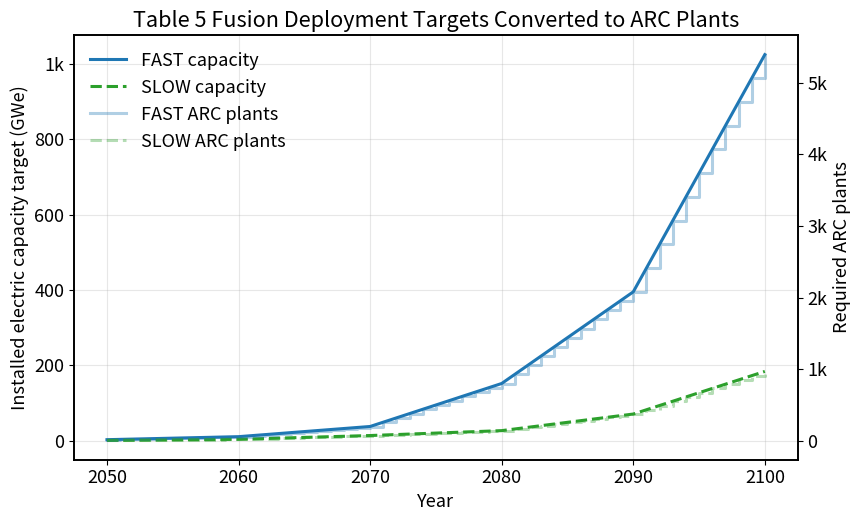
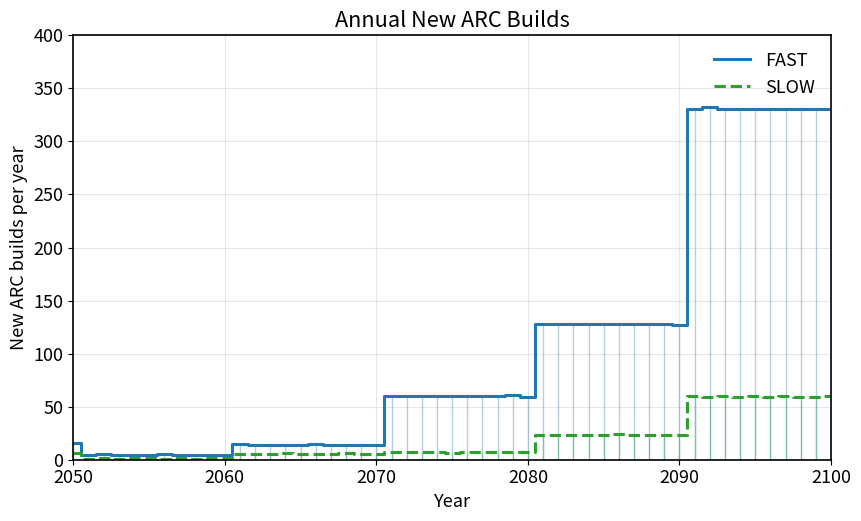
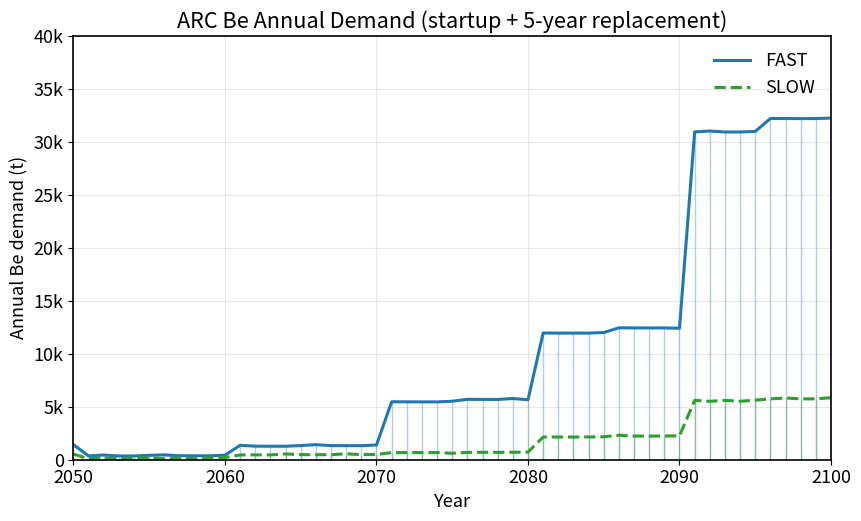
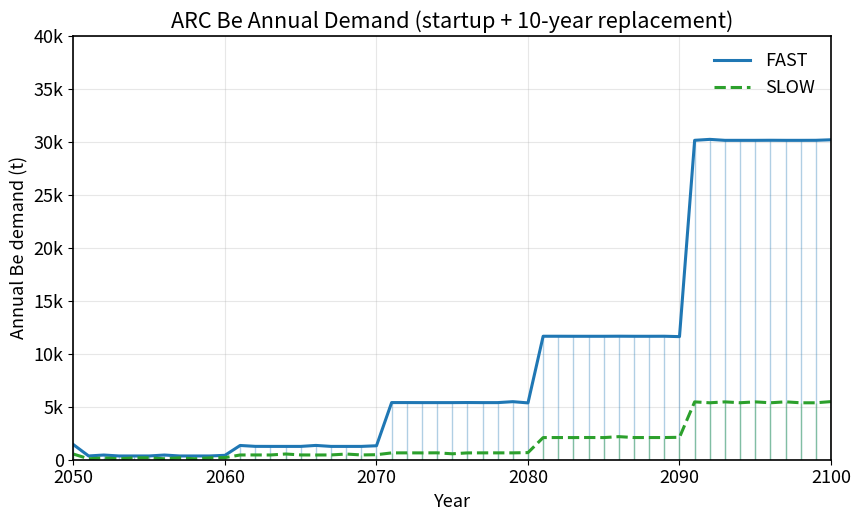
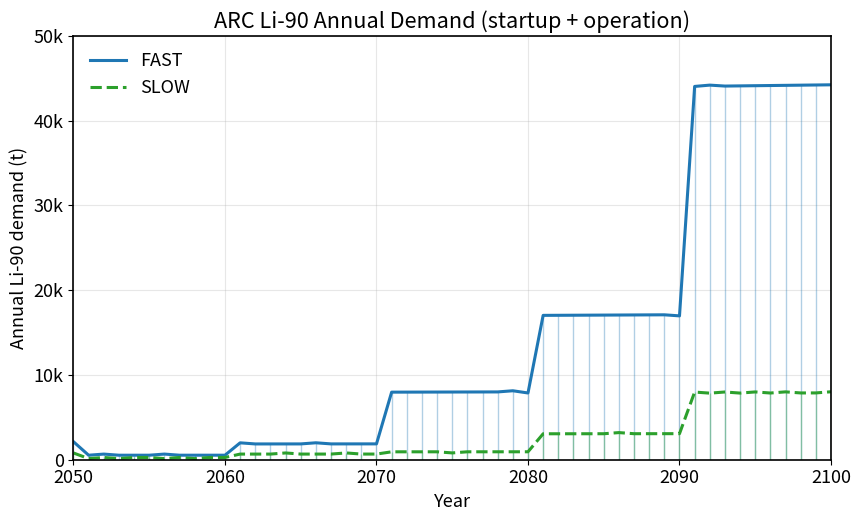
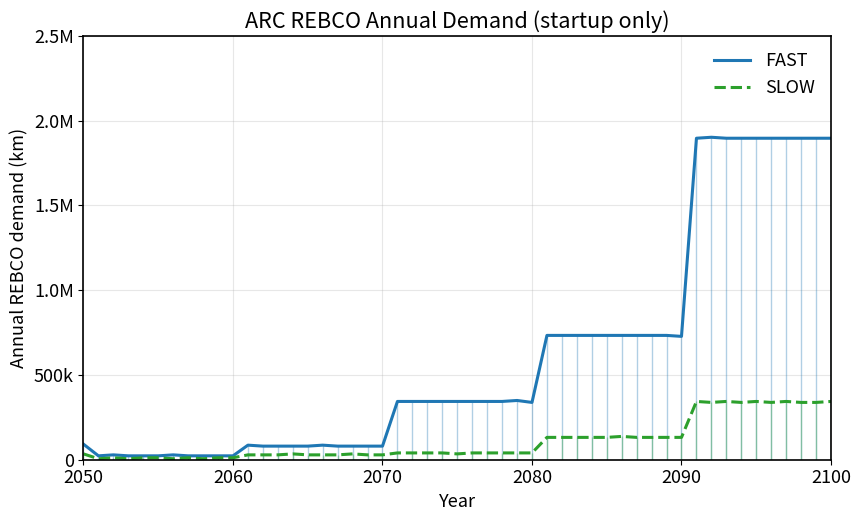

Python code for these plots, in order:
#!/usr/bin/env python3
# ============================================================
# demand_response_Fusion_Reactors_v1.py
#
# ARC material annual demand from Table 5 fusion deployment scenarios
#
# Purpose:
#   Estimate annual ARC material demand required to satisfy the
#   FAST and SLOW fusion installed-capacity scenarios in Table 5.
#
# Main assumptions:
#   - Table 5 installed capacity is interpreted as electric capacity [GWe].
#   - ARC net electric power is 190 MWe per plant.
#   - The required number of ARC plants is rounded up using ceil().
#   - Startup material demand occurs in the year when new ARC plants are added.
#   - Annual Li-6 burnup is converted to Li-90 equivalent by dividing by 0.90.
#   - Be replacement demand occurs every fixed interval after plant startup.
#   - REBCO demand is treated as startup-only.
#
# Notes:
#   - The initial 2050 installed capacity is treated as plants newly built in 2050.
#   - Operation demand is counted for the full year for plants present in that year.
#   - Small year-to-year wiggles in REBCO annual demand are caused by integer
#     plant rounding using ceil() on a linearly interpolated installed-capacity target.
#
# Outputs:
#   - Console summary
#   - Installed-capacity and ARC plant-count plot
#   - Annual new ARC builds plot
#   - Annual Be demand plots for 5-year and 10-year replacement intervals
#   - Annual Li-90 and REBCO demand plots
#   - Optional CSV summary
# ============================================================

import math
import numpy as np
import pandas as pd
import matplotlib.pyplot as plt
from matplotlib.ticker import FuncFormatter


# ============================================================
# USER SETTINGS
# ============================================================

START_YEAR = 2050
END_YEAR = 2100

# Be replacement cases to compare.
BE_REPLACEMENT_INTERVALS_YR = [5, 10]

# Be plotting mode:
#   "separate_same_ylim" : one Be figure for 5-year replacement and one for 10-year replacement,
#                          with the same y-axis range for direct visual comparison.
#   "combined"           : one Be figure containing all four cases:
#                          FAST-5yr, SLOW-5yr, FAST-10yr, SLOW-10yr.
BE_PLOT_MODE = "separate_same_ylim"

SAVE_CSV = False
OUT_CSV = "demand_response_Fusion_Reactors_v1_summary.csv"

# If True, annual demand is also shown as thin vertical yearly spikes.
# For a cleaner paper-style figure, False is often preferable.
USE_VERTICAL_SPIKES = True

# Axis padding fraction for automatic y-axis limits.
Y_AXIS_PAD_FRACTION = 0.08


# ============================================================
# ARC PARAMETERS
# ============================================================

ARC_NET_ELECTRIC_MWE = 190.0
ARC_NET_ELECTRIC_GWE = ARC_NET_ELECTRIC_MWE / 1000.0

ARC_BE_STARTUP_T_PER_PLANT = 88.7
ARC_LI90_STARTUP_T_PER_PLANT = 132.6
ARC_REBCO_KM_PER_PLANT = 5730.0

ARC_BE_REPLACEMENT_T_PER_PLANT = 3.82

ARC_LI6_BURN_KG_PER_YR_PER_PLANT = 57.8
ARC_LI90_ENRICHMENT = 0.90

ARC_LI90_OPERATION_T_PER_YR_PER_PLANT = (
    ARC_LI6_BURN_KG_PER_YR_PER_PLANT
    / ARC_LI90_ENRICHMENT
    / 1000.0
)


# ============================================================
# Table 5 deployment targets
# ============================================================

# Installed capacity is interpreted as electric capacity [GWe].
TABLE5_FAST_GWE = {
    2050: 3.0,
    2060: 11.0,
    2070: 38.0,
    2080: 152.0,
    2090: 395.0,
    2100: 1024.0,
}

TABLE5_SLOW_GWE = {
    2050: 1.0,
    2060: 4.0,
    2070: 14.0,
    2080: 27.0,
    2090: 71.0,
    2100: 184.0,
}


# ============================================================
# Plot style
# ============================================================

plt.rcParams.update({
    "font.size": 13,
    "axes.linewidth": 1.2,
    "lines.linewidth": 2.2,
    "legend.frameon": False,
})

COLOR_FAST = "tab:blue"
COLOR_SLOW = "tab:green"


# ============================================================
# Utility functions
# ============================================================

def human_format(x, pos):
    """
    Format large axis numbers in a compact way.
    """
    if abs(x) >= 1e6:
        return f"{x / 1e6:.1f}M"
    if abs(x) >= 1e3:
        return f"{x / 1e3:.0f}k"
    return f"{x:.0f}"


def nice_upper_limit(values, pad_fraction=0.08):
    """
    Return a visually clean upper y-axis limit.
    """
    finite = np.asarray(values, dtype=float)
    finite = finite[np.isfinite(finite)]

    if finite.size == 0:
        return 1.0

    vmax = float(np.max(finite))

    if vmax <= 0.0:
        return 1.0

    padded = vmax * (1.0 + pad_fraction)

    exponent = math.floor(math.log10(padded))
    base = 10 ** exponent
    fraction = padded / base

    if fraction <= 1.0:
        nice_fraction = 1.0
    elif fraction <= 1.2:
        nice_fraction = 1.2
    elif fraction <= 1.5:
        nice_fraction = 1.5
    elif fraction <= 2.0:
        nice_fraction = 2.0
    elif fraction <= 2.5:
        nice_fraction = 2.5
    elif fraction <= 3.0:
        nice_fraction = 3.0
    elif fraction <= 4.0:
        nice_fraction = 4.0
    elif fraction <= 5.0:
        nice_fraction = 5.0
    elif fraction <= 7.5:
        nice_fraction = 7.5
    else:
        nice_fraction = 10.0

    return nice_fraction * base


def set_common_axis_style(ax, ylabel, title, ylim_max=None):
    """
    Apply common formatting to annual-demand plots.
    """
    ax.set_xlim(START_YEAR, END_YEAR)
    ax.set_xlabel("Year")
    ax.set_ylabel(ylabel)
    ax.set_title(title)
    ax.grid(True, alpha=0.3)
    ax.legend()
    ax.yaxis.set_major_formatter(FuncFormatter(human_format))

    if ylim_max is not None:
        ax.set_ylim(0.0, ylim_max)


def interpolate_capacity_targets(target_dict, start_year, end_year):
    """
    Linearly interpolate Table 5 installed-capacity targets
    to obtain an annual installed-capacity trajectory.

    The original Table 5 values are given every 10 years.
    This function creates annual values between the tabulated points.
    """
    years_known = np.array(sorted(target_dict.keys()), dtype=float)
    values_known = np.array([target_dict[int(y)] for y in years_known], dtype=float)

    years = np.arange(start_year, end_year + 1, dtype=int)
    values = np.interp(years, years_known, values_known)

    return pd.DataFrame({
        "year": years,
        "target_capacity_gwe": values,
    })


def required_plants_from_capacity(capacity_gwe):
    """
    Convert installed electric capacity target [GWe]
    to the required number of ARC plants.
    """
    return int(math.ceil(capacity_gwe / ARC_NET_ELECTRIC_GWE))


# ============================================================
# Calculation functions
# ============================================================

def add_be_replacement_demand(df, replacement_interval_yr):
    """
    Add Be replacement demand for a selected replacement interval.

    Each yearly cohort of new builds receives replacement material every
    replacement_interval_yr years after startup.
    """
    out = df.copy()
    replacement_demand = []

    for year in out["year"]:
        demand_this_year = 0.0

        for _, cohort in out.iterrows():
            build_year = int(cohort["year"])
            n_built = int(cohort["arc_new_builds"])

            if n_built <= 0:
                continue

            years_since_build = int(year - build_year)

            if years_since_build <= 0:
                continue

            if years_since_build % replacement_interval_yr == 0:
                demand_this_year += n_built * ARC_BE_REPLACEMENT_T_PER_PLANT

        replacement_demand.append(demand_this_year)

    out["be_replacement_interval_yr"] = replacement_interval_yr
    out["be_replacement_demand_t"] = replacement_demand
    out["be_total_annual_demand_t"] = (
        out["be_startup_demand_t"] + out["be_replacement_demand_t"]
    )
    out["be_cumulative_demand_t"] = out["be_total_annual_demand_t"].cumsum()

    return out


def build_arc_base_scenario(target_dict, scenario_name):
    """
    Build annual ARC deployment and material demand components that do not
    depend on the Be replacement interval.

    New plants are added whenever the rounded-up plant requirement
    increases relative to the previous year.
    """
    df = interpolate_capacity_targets(
        target_dict=target_dict,
        start_year=START_YEAR,
        end_year=END_YEAR,
    )

    required_plants = []
    new_builds = []

    previous_required = 0

    for _, row in df.iterrows():
        n_required = required_plants_from_capacity(row["target_capacity_gwe"])
        n_new = max(n_required - previous_required, 0)

        required_plants.append(n_required)
        new_builds.append(n_new)

        previous_required = n_required

    df["scenario"] = scenario_name
    df["arc_required_plants"] = required_plants
    df["arc_new_builds"] = new_builds

    # Startup material demands.
    df["be_startup_demand_t"] = (
        df["arc_new_builds"] * ARC_BE_STARTUP_T_PER_PLANT
    )

    df["li90_startup_demand_t"] = (
        df["arc_new_builds"] * ARC_LI90_STARTUP_T_PER_PLANT
    )

    df["rebco_startup_demand_km"] = (
        df["arc_new_builds"] * ARC_REBCO_KM_PER_PLANT
    )

    # Annual operation Li demand.
    # This is based on the total number of plants operating in that year.
    df["li90_operation_demand_t"] = (
        df["arc_required_plants"] * ARC_LI90_OPERATION_T_PER_YR_PER_PLANT
    )

    # Total annual Li-90 demand.
    df["li90_total_annual_demand_t"] = (
        df["li90_startup_demand_t"] + df["li90_operation_demand_t"]
    )

    # REBCO is treated as startup-only.
    df["rebco_total_annual_demand_km"] = df["rebco_startup_demand_km"]

    # Cumulative material demands that do not depend on Be replacement.
    df["li90_cumulative_demand_t"] = df["li90_total_annual_demand_t"].cumsum()
    df["rebco_cumulative_demand_km"] = df["rebco_total_annual_demand_km"].cumsum()

    return df


def print_scenario_summary(df):
    """
    Print a compact summary for the final year.
    """
    last = df.iloc[-1]
    scenario = last["scenario"]

    print("------------------------------------------------------------")
    print(f"[{scenario}] final year summary")
    print(f"Year                         : {int(last['year'])}")
    print(f"Target installed capacity    : {last['target_capacity_gwe']:.1f} GWe")
    print(f"Required ARC plants          : {int(last['arc_required_plants'])}")
    print(f"Final-year new ARC builds    : {int(last['arc_new_builds'])}")
    print(f"Cumulative Li-90 demand      : {last['li90_cumulative_demand_t']:,.1f} t")
    print(f"Cumulative REBCO demand      : {last['rebco_cumulative_demand_km']:,.0f} km")
    print("------------------------------------------------------------")


def print_be_summary(df):
    """
    Print Be cumulative demand for a selected Be replacement interval.
    """
    last = df.iloc[-1]
    scenario = last["scenario"]
    interval = int(last["be_replacement_interval_yr"])

    print("------------------------------------------------------------")
    print(f"[{scenario}] Be summary, {interval}-year replacement")
    print(f"Cumulative Be demand         : {last['be_cumulative_demand_t']:,.1f} t")
    print(f"Final-year annual Be demand  : {last['be_total_annual_demand_t']:,.1f} t")
    print("------------------------------------------------------------")


# ============================================================
# Plotting functions
# ============================================================

def draw_fast_slow_lines(ax, fast_df, slow_df, y_col):
    """
    Draw FAST and SLOW annual demand curves on a given axis.
    """
    if USE_VERTICAL_SPIKES:
        ax.vlines(
            fast_df["year"],
            0.0,
            fast_df[y_col],
            color=COLOR_FAST,
            alpha=0.35,
            linewidth=1.0,
        )
        ax.vlines(
            slow_df["year"],
            0.0,
            slow_df[y_col],
            color=COLOR_SLOW,
            alpha=0.35,
            linewidth=1.0,
        )

    ax.plot(
        fast_df["year"],
        fast_df[y_col],
        color=COLOR_FAST,
        label="FAST",
    )

    ax.plot(
        slow_df["year"],
        slow_df[y_col],
        color=COLOR_SLOW,
        linestyle="--",
        label="SLOW",
    )


def plot_annual_demand(
    fast_df,
    slow_df,
    y_col,
    ylabel,
    title,
    ylim_max=None,
):
    """
    Plot annual demand for FAST and SLOW scenarios.
    """
    fig, ax = plt.subplots(figsize=(8.8, 5.4))

    draw_fast_slow_lines(ax, fast_df, slow_df, y_col)

    set_common_axis_style(
        ax=ax,
        ylabel=ylabel,
        title=title,
        ylim_max=ylim_max,
    )

    fig.tight_layout()
    plt.show()


def plot_combined_be_demand(be_results):
    """
    Plot all four Be cases in a single figure:
    FAST-5yr, SLOW-5yr, FAST-10yr, and SLOW-10yr.
    """
    fig, ax = plt.subplots(figsize=(8.8, 5.4))

    for interval, fast_df, slow_df in be_results:
        ax.plot(
            fast_df["year"],
            fast_df["be_total_annual_demand_t"],
            color=COLOR_FAST,
            linestyle="-" if interval == 5 else ":",
            label=f"FAST, {interval}-yr replacement",
        )

        ax.plot(
            slow_df["year"],
            slow_df["be_total_annual_demand_t"],
            color=COLOR_SLOW,
            linestyle="--" if interval == 5 else "-.",
            label=f"SLOW, {interval}-yr replacement",
        )

    all_values = []
    for _, fast_df, slow_df in be_results:
        all_values.extend(fast_df["be_total_annual_demand_t"].values)
        all_values.extend(slow_df["be_total_annual_demand_t"].values)

    ylim_max = nice_upper_limit(all_values, Y_AXIS_PAD_FRACTION)

    set_common_axis_style(
        ax=ax,
        ylabel="Annual Be demand (t)",
        title="ARC Be Annual Demand: 5-year vs 10-year Replacement",
        ylim_max=ylim_max,
    )

    fig.tight_layout()
    plt.show()


def plot_installed_capacity_and_plants(fast_df, slow_df):
    """
    Plot the target installed capacity and the corresponding ARC plant count.

    This function intentionally keeps the original dual-axis plotting style.
    The left axis shows Table 5 installed electric capacity [GWe], and the
    right axis shows the corresponding required number of ARC plants.
    """
    fig, ax1 = plt.subplots(figsize=(8.8, 5.4))

    ax1.plot(
        fast_df["year"],
        fast_df["target_capacity_gwe"],
        color=COLOR_FAST,
        label="FAST capacity",
    )
    ax1.plot(
        slow_df["year"],
        slow_df["target_capacity_gwe"],
        color=COLOR_SLOW,
        linestyle="--",
        label="SLOW capacity",
    )

    ax1.set_xlabel("Year")
    ax1.set_ylabel("Installed electric capacity target (GWe)")
    ax1.grid(True, alpha=0.3)
    ax1.yaxis.set_major_formatter(FuncFormatter(human_format))

    ax2 = ax1.twinx()
    ax2.step(
        fast_df["year"],
        fast_df["arc_required_plants"],
        where="post",
        color=COLOR_FAST,
        alpha=0.35,
        label="FAST ARC plants",
    )
    ax2.step(
        slow_df["year"],
        slow_df["arc_required_plants"],
        where="post",
        color=COLOR_SLOW,
        linestyle="--",
        alpha=0.35,
        label="SLOW ARC plants",
    )

    ax2.set_ylabel("Required ARC plants")
    ax2.yaxis.set_major_formatter(FuncFormatter(human_format))

    lines_1, labels_1 = ax1.get_legend_handles_labels()
    lines_2, labels_2 = ax2.get_legend_handles_labels()
    ax1.legend(lines_1 + lines_2, labels_1 + labels_2, loc="upper left")

    ax1.set_title("Table 5 Fusion Deployment Targets Converted to ARC Plants")

    fig.tight_layout()
    plt.show()


def plot_arc_new_builds(fast_df, slow_df):
    """
    Plot annual new ARC builds.

    This plot is useful for diagnosing small wiggles in REBCO annual demand,
    because REBCO annual demand is directly proportional to annual new builds.
    """
    fig, ax = plt.subplots(figsize=(8.8, 5.4))

    if USE_VERTICAL_SPIKES:
        ax.vlines(
            fast_df["year"],
            0.0,
            fast_df["arc_new_builds"],
            color=COLOR_FAST,
            alpha=0.35,
            linewidth=1.0,
        )
        ax.vlines(
            slow_df["year"],
            0.0,
            slow_df["arc_new_builds"],
            color=COLOR_SLOW,
            alpha=0.35,
            linewidth=1.0,
        )

    ax.step(
        fast_df["year"],
        fast_df["arc_new_builds"],
        where="mid",
        color=COLOR_FAST,
        label="FAST",
    )

    ax.step(
        slow_df["year"],
        slow_df["arc_new_builds"],
        where="mid",
        color=COLOR_SLOW,
        linestyle="--",
        label="SLOW",
    )

    new_build_ylim = nice_upper_limit(
        list(fast_df["arc_new_builds"].values)
        + list(slow_df["arc_new_builds"].values),
        Y_AXIS_PAD_FRACTION,
    )

    set_common_axis_style(
        ax=ax,
        ylabel="New ARC builds per year",
        title="Annual New ARC Builds",
        ylim_max=new_build_ylim,
    )

    fig.tight_layout()
    plt.show()


# ============================================================
# Main driver
# ============================================================

def main():
    print("")
    print("============================================================")
    print("ARC material demand calculation from Table 5 scenarios")
    print("============================================================")
    print(f"ARC net electric power      : {ARC_NET_ELECTRIC_MWE:.1f} MWe")
    print(f"Li-90 operation demand/ARC  : {ARC_LI90_OPERATION_T_PER_YR_PER_PLANT:.5f} t/yr")
    print(f"Be replacement intervals    : {BE_REPLACEMENT_INTERVALS_YR}")
    print(f"Be plot mode                : {BE_PLOT_MODE}")
    print("============================================================")
    print("")

    fast_base = build_arc_base_scenario(TABLE5_FAST_GWE, "FAST")
    slow_base = build_arc_base_scenario(TABLE5_SLOW_GWE, "SLOW")

    print_scenario_summary(fast_base)
    print_scenario_summary(slow_base)

    all_outputs = []
    be_results = []

    for interval in BE_REPLACEMENT_INTERVALS_YR:
        fast_be = add_be_replacement_demand(fast_base, interval)
        slow_be = add_be_replacement_demand(slow_base, interval)

        print_be_summary(fast_be)
        print_be_summary(slow_be)

        all_outputs.append(fast_be)
        all_outputs.append(slow_be)
        be_results.append((interval, fast_be, slow_be))

    combined = pd.concat(all_outputs, ignore_index=True)

    if SAVE_CSV:
        combined.to_csv(OUT_CSV, index=False)
        print(f"[INFO] Wrote: {OUT_CSV}")

    # Common y-axis limit for Be figures across all replacement intervals.
    be_all_values = []
    for _, fast_be, slow_be in be_results:
        be_all_values.extend(fast_be["be_total_annual_demand_t"].values)
        be_all_values.extend(slow_be["be_total_annual_demand_t"].values)

    be_common_ylim = nice_upper_limit(be_all_values, Y_AXIS_PAD_FRACTION)

    li90_ylim = nice_upper_limit(
        list(fast_base["li90_total_annual_demand_t"].values)
        + list(slow_base["li90_total_annual_demand_t"].values),
        Y_AXIS_PAD_FRACTION,
    )

    rebco_ylim = nice_upper_limit(
        list(fast_base["rebco_total_annual_demand_km"].values)
        + list(slow_base["rebco_total_annual_demand_km"].values),
        Y_AXIS_PAD_FRACTION,
    )

    plot_installed_capacity_and_plants(fast_base, slow_base)
    plot_arc_new_builds(fast_base, slow_base)

    if BE_PLOT_MODE == "combined":
        plot_combined_be_demand(be_results)
    elif BE_PLOT_MODE == "separate_same_ylim":
        for interval, fast_be, slow_be in be_results:
            plot_annual_demand(
                fast_df=fast_be,
                slow_df=slow_be,
                y_col="be_total_annual_demand_t",
                ylabel="Annual Be demand (t)",
                title=(
                    "ARC Be Annual Demand "
                    f"(startup + {interval}-year replacement)"
                ),
                ylim_max=be_common_ylim,
            )
    else:
        raise ValueError(
            "Invalid BE_PLOT_MODE. Use 'separate_same_ylim' or 'combined'."
        )

    plot_annual_demand(
        fast_df=fast_base,
        slow_df=slow_base,
        y_col="li90_total_annual_demand_t",
        ylabel="Annual Li-90 demand (t)",
        title="ARC Li-90 Annual Demand (startup + operation)",
        ylim_max=li90_ylim,
    )

    plot_annual_demand(
        fast_df=fast_base,
        slow_df=slow_base,
        y_col="rebco_total_annual_demand_km",
        ylabel="Annual REBCO demand (km)",
        title="ARC REBCO Annual Demand (startup only)",
        ylim_max=rebco_ylim,
    )


if __name__ == "__main__":
    main()
